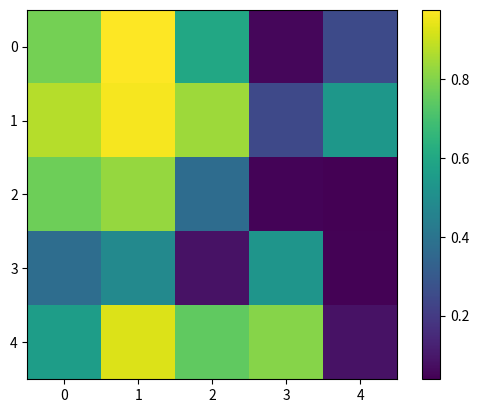

Write Python code to recreate this figure.
import pandas as pd
import matplotlib.pyplot as plt
import numpy as np

# Create example DataFrame
data = np.random.rand(5, 5)  # 5x5 random
df = pd.DataFrame(data)

# heatmap by imShow
fig, ax = plt.subplots()
im = ax.imshow(df, cmap='viridis')

# Add color bar
cbar = ax.figure.colorbar(im, ax=ax)

# Add edges to each grid
ax.set_xticks(np.arange(df.shape[1] + 1) - 0.5, minor=True)
ax.set_yticks(np.arange(df.shape[0] + 1) - 0.5, minor=True)
#ax.grid(which="minor", color="gray", linestyle='-', linewidth=0.5)
ax.tick_params(which="minor", bottom=False, left=False)

# show results
plt.show()